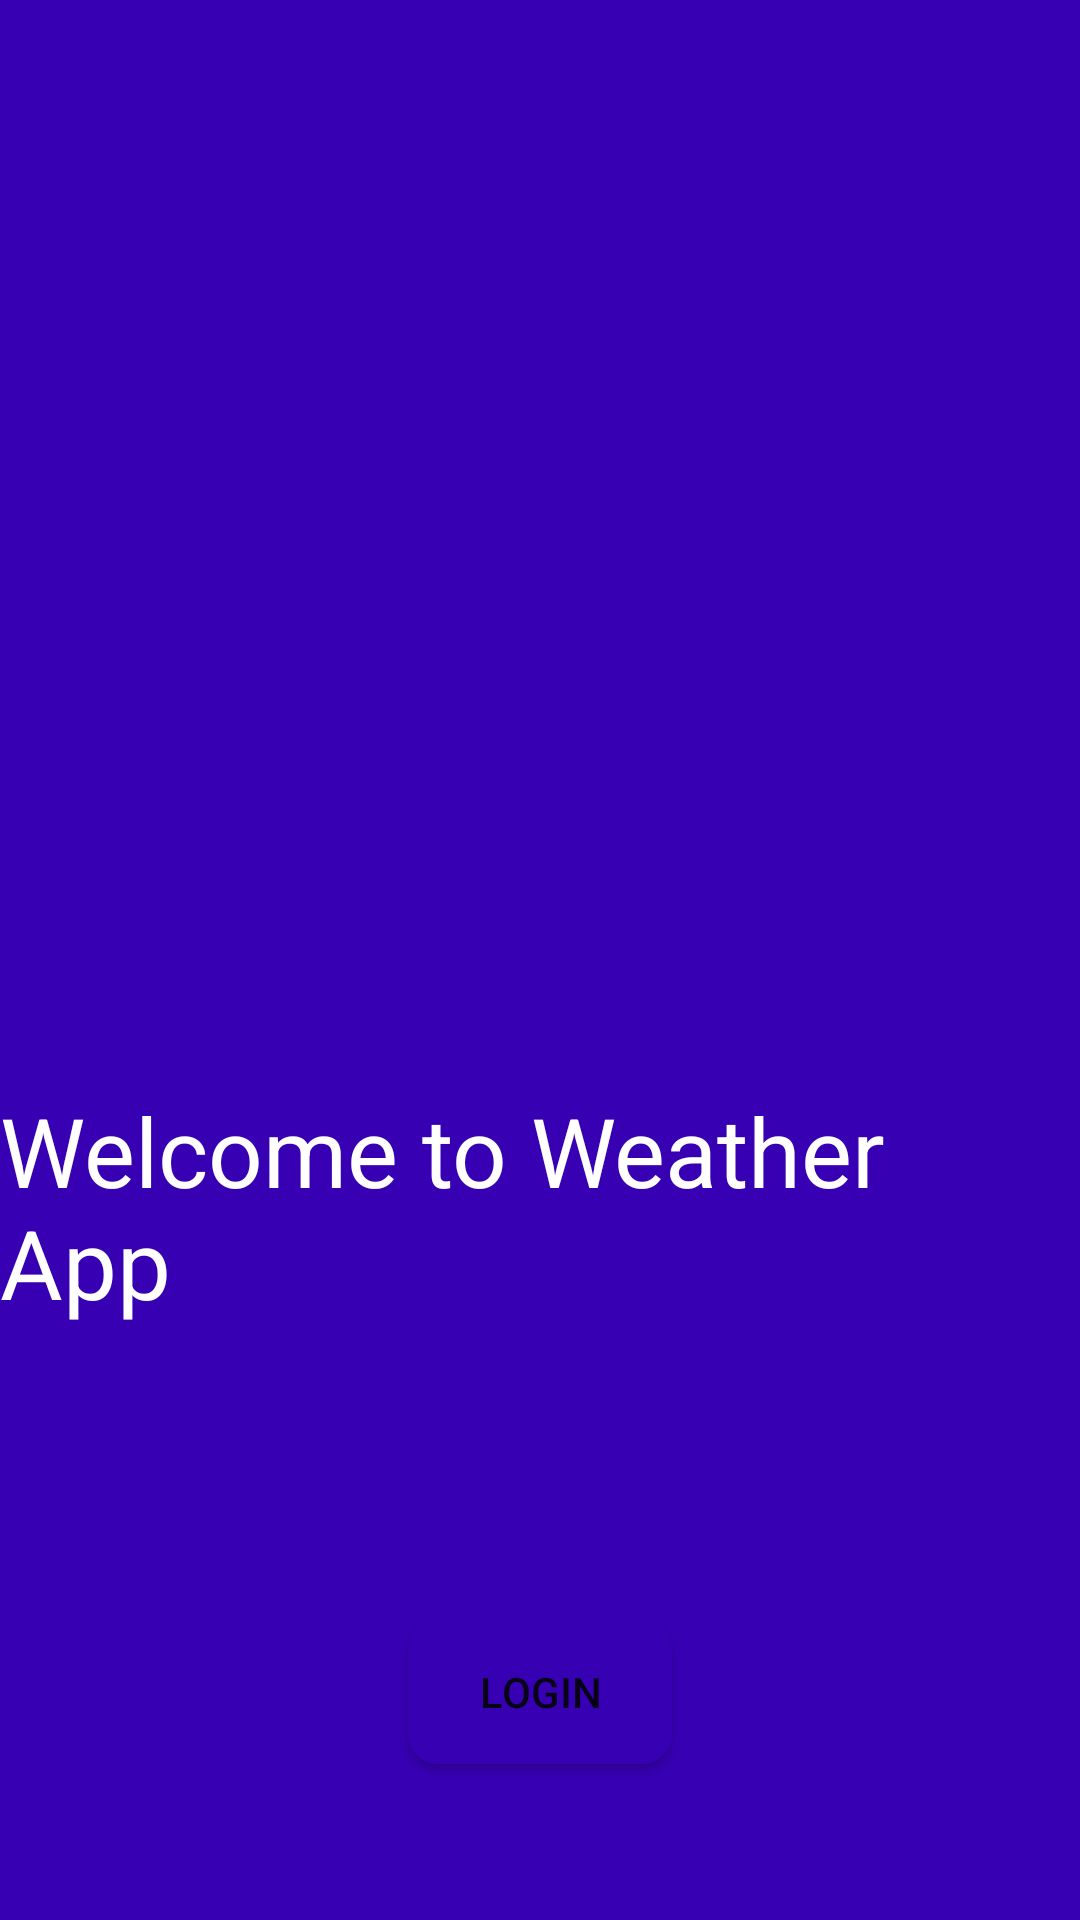

Layout XML and referenced resources for this Android screen:
<!-- AndroidManifest.xml: application theme Theme.WeatherApplication -->
<!-- res/layout/fragment_onboarding_screen.xml -->
<?xml version="1.0" encoding="utf-8"?>
<androidx.constraintlayout.widget.ConstraintLayout xmlns:android="http://schemas.android.com/apk/res/android"
    xmlns:app="http://schemas.android.com/apk/res-auto"
    xmlns:tools="http://schemas.android.com/tools"
    android:layout_width="match_parent"
    android:layout_height="match_parent"
    android:background="@color/purple_700"
    android:orientation="vertical"
    tools:context=".UI.OnBoardingScreenFragment">


    <TextView
        android:id="@+id/textView"
        android:layout_width="wrap_content"
        android:layout_height="wrap_content"
        android:layout_marginTop="362dp"
        android:text="@string/welcome_message"
        android:textColor="@color/white"
        android:textSize="@dimen/text_large"
        app:layout_constraintEnd_toEndOf="parent"
        app:layout_constraintStart_toStartOf="parent"
        app:layout_constraintTop_toTopOf="parent" />

    <Button
        android:id="@+id/login_btn_on_boarding"
        android:layout_width="wrap_content"
        android:layout_height="wrap_content"
        android:layout_marginBottom="52dp"
        android:text="@string/login"
        app:layout_constraintBottom_toBottomOf="parent"
        app:layout_constraintEnd_toEndOf="parent"
        app:layout_constraintStart_toStartOf="parent"
        android:background="@drawable/custom_button"/>
</androidx.constraintlayout.widget.ConstraintLayout>
<!-- resources referenced by this layout -->
<resources>
  <color name="white">#FFFFFFFF</color>
  <dimen name="text_large">32sp</dimen>
  <!-- drawable custom_button (drawable) -->
  <?xml version="1.0" encoding="utf-8"?>
  <shape xmlns:android="http://schemas.android.com/apk/res/android"
      android:padding="10dp"
      android:shape="rectangle" >
  
      <solid android:color="@color/purple_700" />
  
      <corners
          android:bottomLeftRadius="10dp"
          android:bottomRightRadius="10dp"
          android:topLeftRadius="10dp"
          android:topRightRadius="10dp" />
  
  </shape>
  <string name="login">Login</string>
  <string name="welcome_message">Welcome to Weather App</string>
  <style name="Theme.WeatherApplication" parent="Theme.MaterialComponents.DayNight.DarkActionBar">
          
          <item name="colorPrimary">@color/color_secondary</item>
          <item name="colorPrimaryVariant">@color/color_primary_dark</item>
          <item name="colorOnPrimary">@color/white</item>
          
          <item name="colorSecondary">@color/color_secondary</item>
          <item name="colorSecondaryVariant">@color/color_primary</item>
          <item name="colorOnSecondary">@color/black</item>
          
          <item name="android:statusBarColor" tools:targetApi="l">?attr/colorPrimaryVariant</item>
          
      </style>
  <color name="color_secondary">#FF6200EE</color>
  <color name="color_primary_dark">#FF3700B3</color>
  <color name="color_primary">#FFBB86FC</color>
  <color name="black">#FF000000</color>
  <!-- not gathered from this repository: default colours our renderer supplied (Android Studio template values) -->
  <color name="purple_700">#FF3700B3</color>
</resources>
